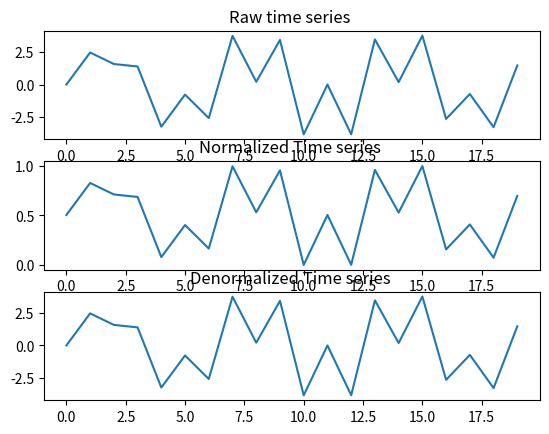

Here is the Python script that generated this plot:
import random

from math import sin, cos 

import matplotlib.pyplot as plt 

def normalize(ts):
    max_ts=max(ts)
    min_ts=min(ts)
    normal_ts=[(v-min_ts)/(max_ts-min_ts)for v in ts]

    return normal_ts , max_ts, min_ts 

def denormalize (ts, max_ts, min_ts):
    denormal_ts = [v*(max_ts -min_ts)+ min_ts for v in ts]
    return denormal_ts 

if __name__=='__main__':
    random.seed(1)

    ts=[10* sin(i)* cos(i) * cos(i) for i in range(20)]

    normal_ts, max_ts, min_ts = normalize(ts)


    denormal_ts= denormalize(normal_ts, max_ts, min_ts)

    fig = plt.figure()

    ax1=fig.add_subplot(311)

    ax2=fig.add_subplot(312)

    ax3=fig.add_subplot(313)

    ax1.set_title("Raw time series ")

    ax1.plot(ts)

    ax2.set_title("Normalized Time series ")

    ax2.plot(normal_ts)


    ax3.set_title("Denormalized Time series ")

    ax3.plot(denormal_ts)

    plt.show()
